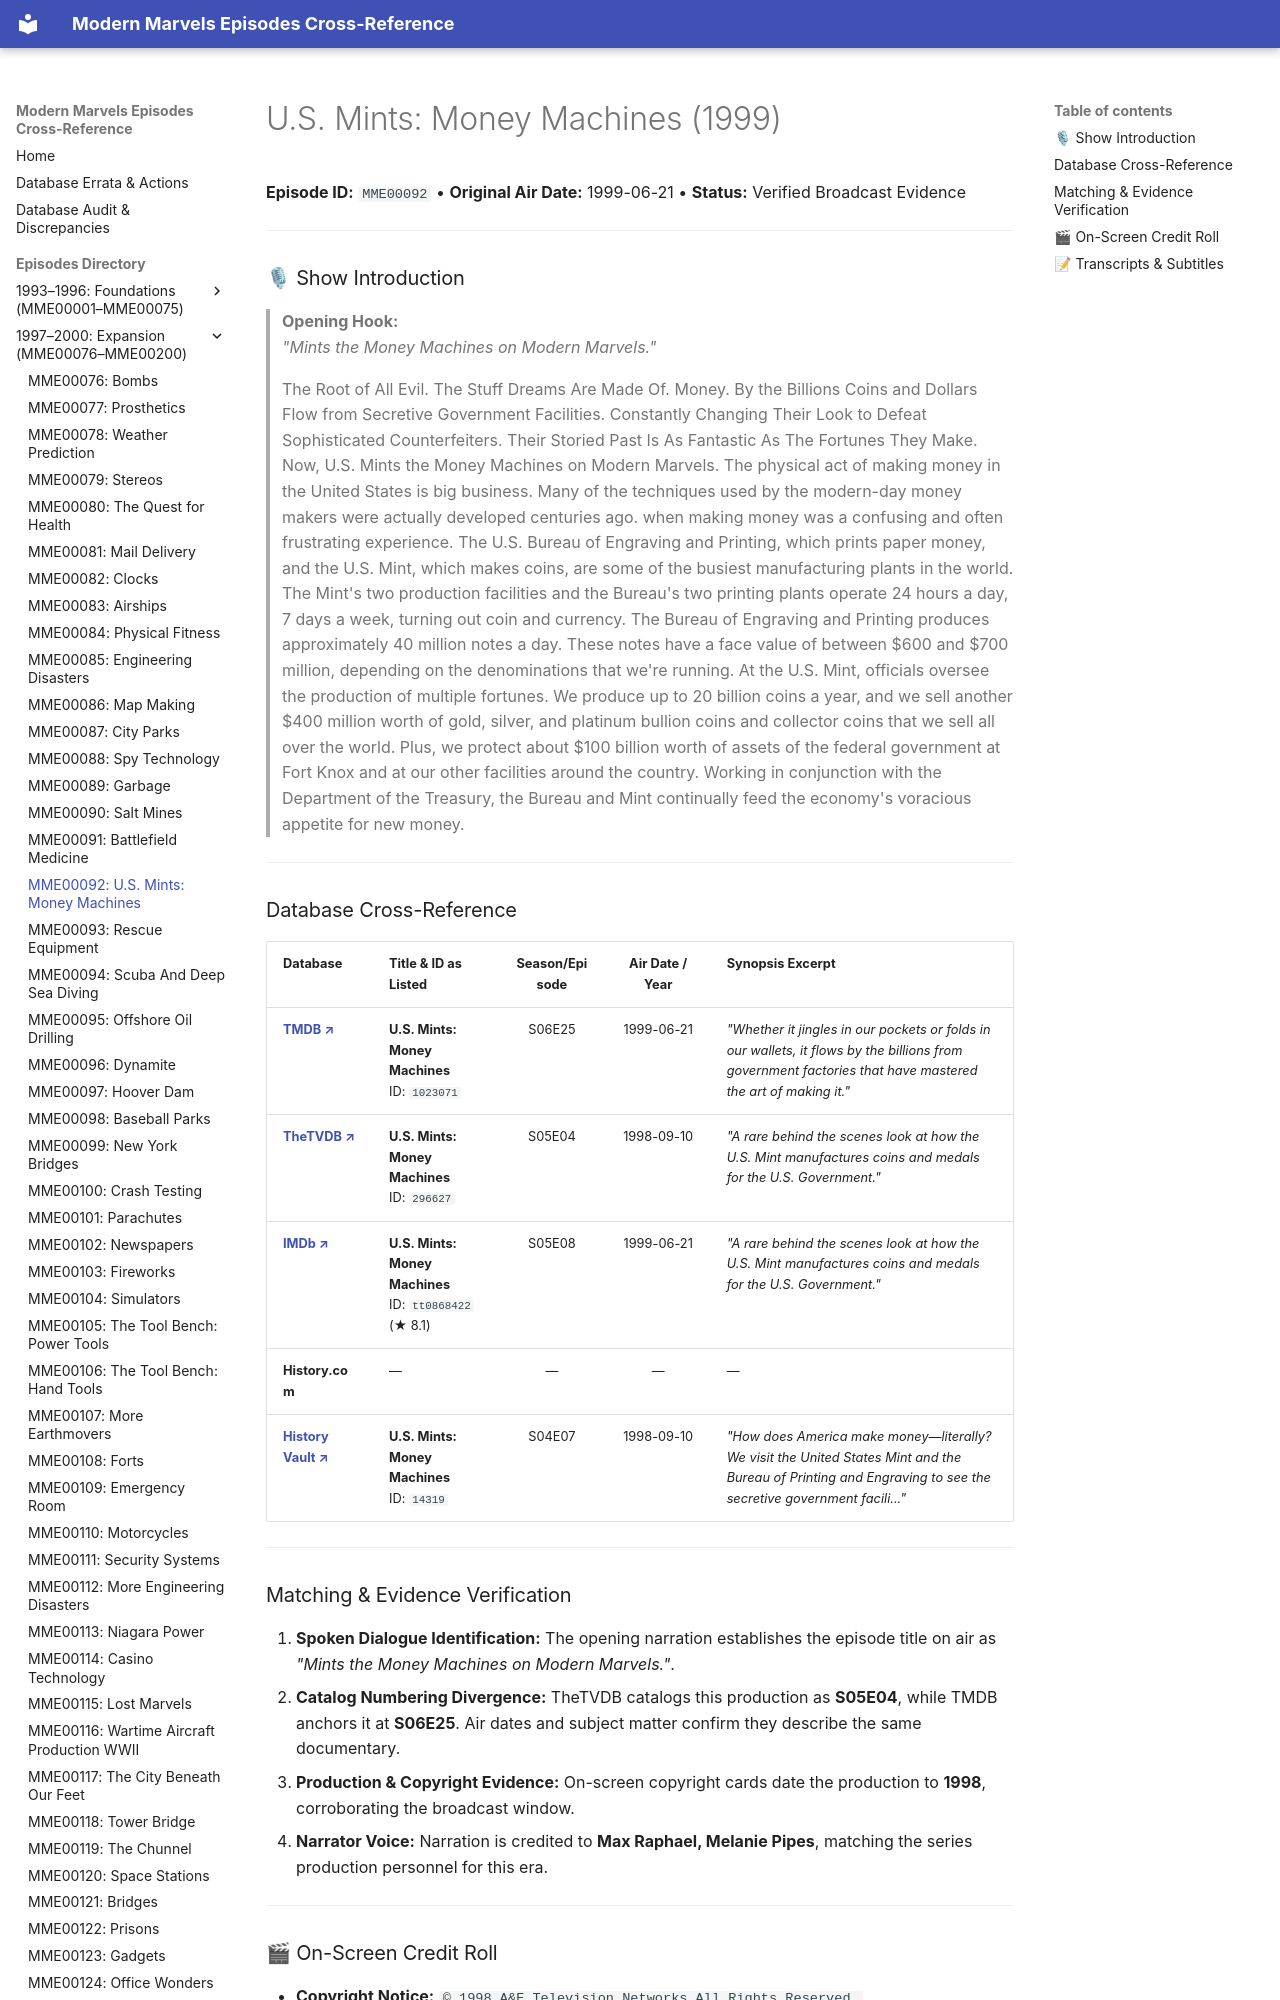

repository: ModernMarvelsFan/ModernMarvels · page: episodes/MME00092/index.html · generator: mkdocs

# U.S. Mints: Money Machines (1999)

**Episode ID:** `MME00092` • **Original Air Date:** 1999-06-21 • **Status:** Verified Broadcast Evidence

---

### 🎙 Show Introduction

> **Opening Hook:**  
> *"Mints the Money Machines on Modern Marvels."*

> The Root of All Evil. The Stuff Dreams Are Made Of. Money. By the Billions Coins and Dollars Flow from Secretive Government Facilities. Constantly Changing Their Look to Defeat Sophisticated Counterfeiters. Their Storied Past Is As Fantastic As The Fortunes They Make. Now, U.S. Mints the Money Machines on Modern Marvels. The physical act of making money in the United States is big business. Many of the techniques used by the modern-day money makers were actually developed centuries ago. when making money was a confusing and often frustrating experience. The U.S. Bureau of Engraving and Printing, which prints paper money, and the U.S. Mint, which makes coins, are some of the busiest manufacturing plants in the world. The Mint's two production facilities and the Bureau's two printing plants operate 24 hours a day, 7 days a week, turning out coin and currency. The Bureau of Engraving and Printing produces approximately 40 million notes a day. These notes have a face value of between $600 and $700 million, depending on the denominations that we're running. At the U.S. Mint, officials oversee the production of multiple fortunes. We produce up to 20 billion coins a year, and we sell another $400 million worth of gold, silver, and platinum bullion coins and collector coins that we sell all over the world. Plus, we protect about $100 billion worth of assets of the federal government at Fort Knox and at our other facilities around the country. Working in conjunction with the Department of the Treasury, the Bureau and Mint continually feed the economy's voracious appetite for new money.

---
